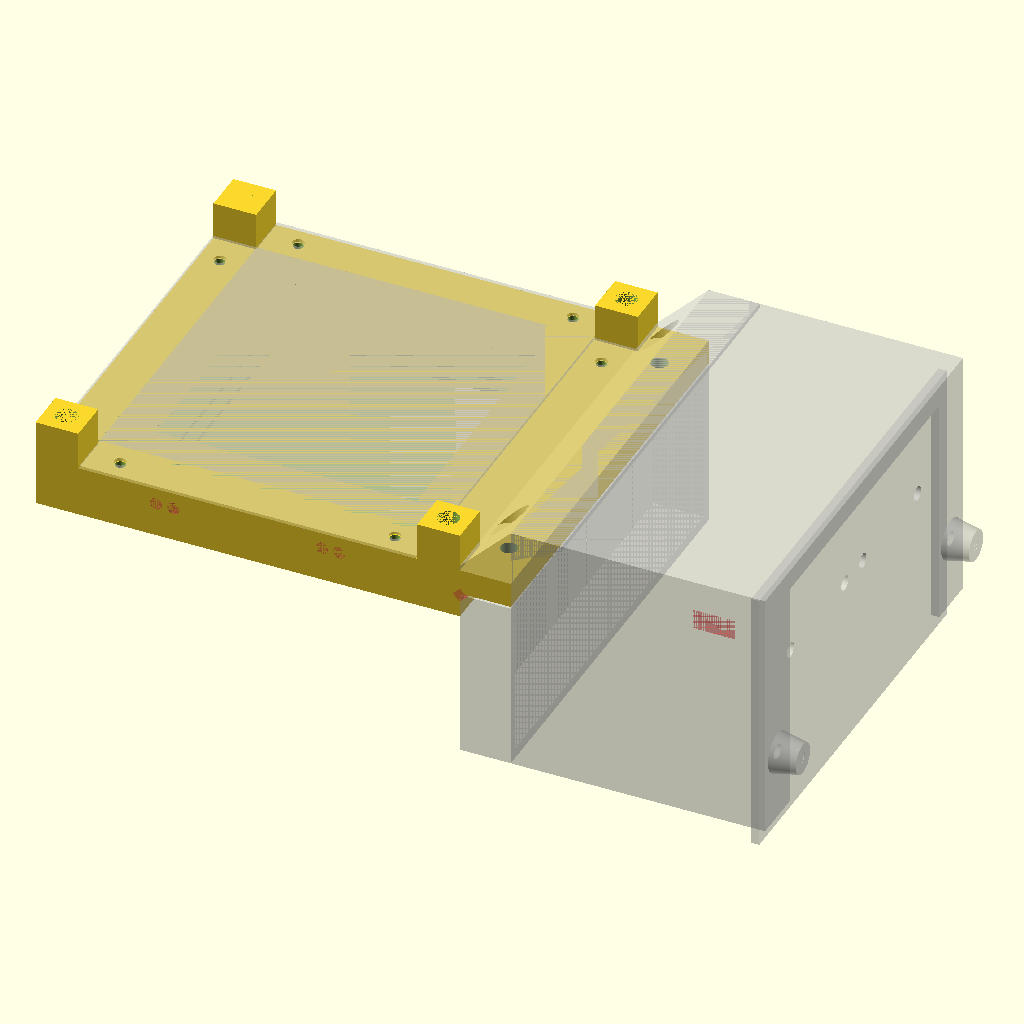
Cell 1 — every parameter at its default value.
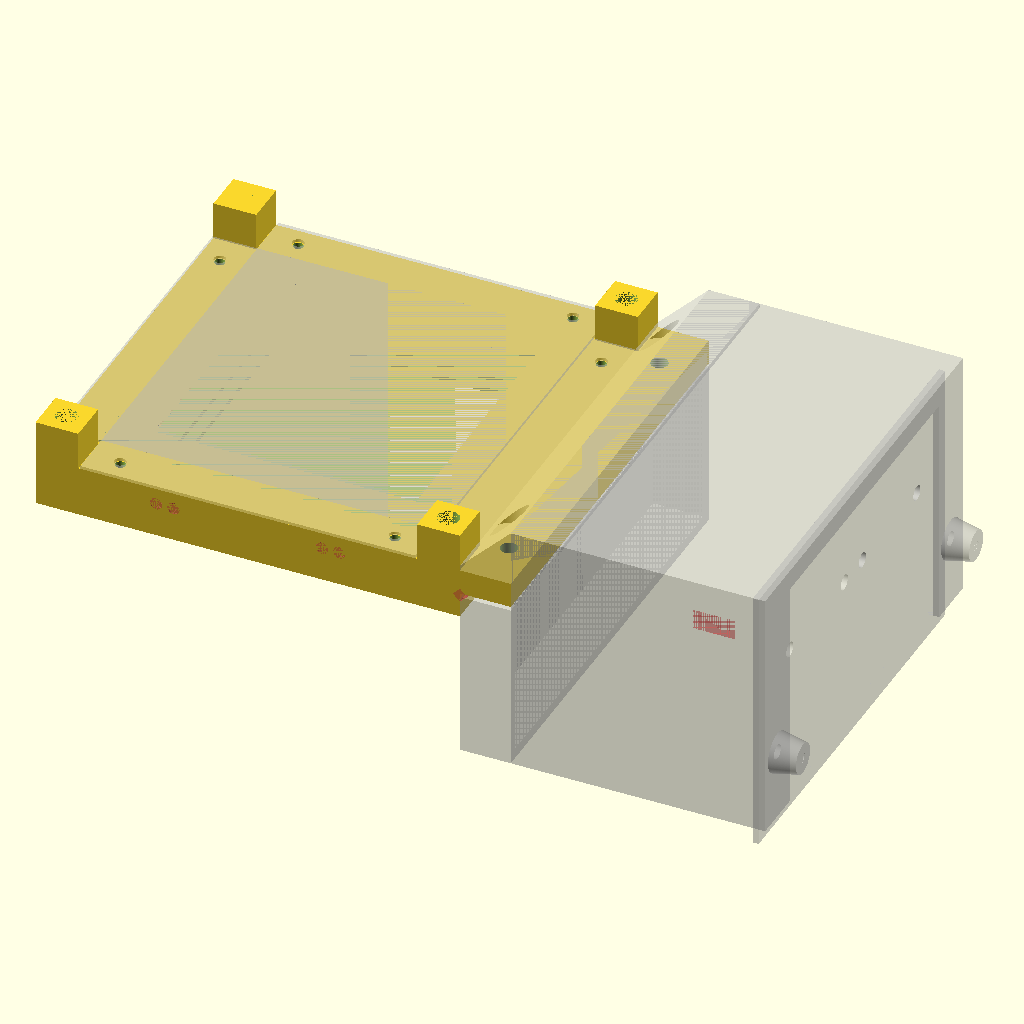
Cell 2 — gap set to 0.4, the other parameters unchanged.
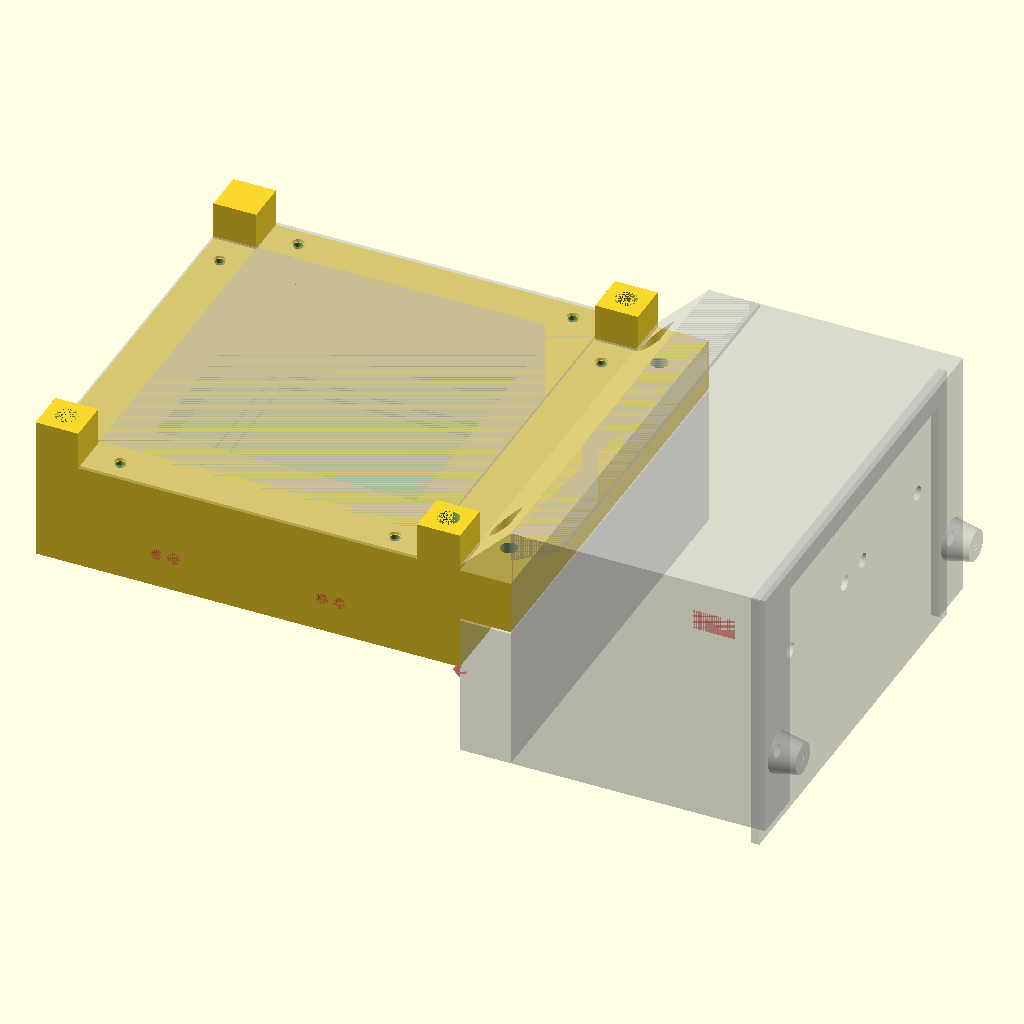
Cell 3 — cooling_tower_height set to 22, the other parameters unchanged.
The same orthographic view direction (rotation 55°, 0°, 25°; colour scheme Cornfield) for every cell, with the view re-fitted per cell, so scale and position can differ between cells.
OpenSCAD source file openscad/cloud_chamber_cooling_plate.scad:
$fn=256;

part="main_body";
//part="insulation_top";
//part="insulation_stencil_copper";
//part="insulation_stencil_peltier";
//part="light_connector";
//part="led_carrier";

gap = 0.2; // gap for better fitting

// cooling plate
peltier_x = 40;
peltier_y = peltier_x;

plate_height = 2;
cooling_tower_height = 11;

copper_x = 51.2;
copper_y = copper_x;

rim_width = 2.2;
rim_height = 1;

insulation_width = 8;
insulation_screw_dia = 2;

cable_distance = 36;
cable_dia = 2.4;

// insulation top
insulation_top_z = 0.6;
insulation_top_addon_z = 1;

// fan connection screws
screw_dist = 75;
screw_dia  = 4.2;
screw_height = 6;
screw_block_height = 7.5;

// acrylic cover values
cover_x = 78.6;
cover_y = 78.6;
cover_z = 5; // how deep the gap for the cover will be
cover_wall = 1.7; // how wide the gap for the cover will be

// stencil
stencil_height = 2;

// light connector
led_dia = 30;
led_x = 37;
led_screw_dia = 3;
led_screw_dist = 23;
lconnector_wall = 2;
lconnector_x = 10;
lightsloc_x = 10;
lightsloc_z = 10;
lights_y = 65;
lconnector_box_height = 50;


// calculated values
outside_x = max((screw_dist + 2*screw_dia),cover_x+2);
outside_y = max((screw_dist + 2*screw_dia),cover_y+2);
outside_height = cooling_tower_height-1;

cover_offset_x = (outside_x-cover_x)/2;
cover_offset_y = (outside_y-cover_y)/2; 

screw_off_x = (2*screw_dia)/2;
screw_off_y = screw_off_x;

insulation_screw_height = outside_height-cover_z;
insulation_screw_dist_x = screw_dist;
insulation_screw_dist_y = insulation_screw_dist_x - 2*(2.5*screw_dia);
insulation_screw_off_x = max(screw_off_x,(outside_x-insulation_screw_dist_x)/2);
insulation_screw_off_y = max(screw_off_x+2.5*screw_dia,(outside_y-insulation_screw_dist_y)/2);

outside_wall_width_x = (outside_x-copper_x)/2-insulation_width;
outside_wall_width_y = (outside_y-copper_y)/2-insulation_width;

lconnector_y = outside_y;
lconnector_z = outside_height/2;


if(part=="main_body")
{
    main_body();
    %led_carrier();
    %light_connector();
    %insulation_top();
}

if(part=="insulation_top")
{
    %main_body();
    %led_carrier();
    %light_connector();
    insulation_top();
}

if(part=="insulation_stencil_peltier")
{
    %main_body();
    %insulation_top();
    %led_carrier();
    %light_connector();
    insulation_stencil_peltier();
}
    
if(part=="insulation_stencil_copper")
{
    %main_body();
    %insulation_top();
    %led_carrier();
    %light_connector();
    insulation_stencil_copper();    
}

if(part=="light_connector")
{
    %main_body();
    %insulation_top();
    %led_carrier();
    light_connector();
}

if(part=="led_carrier")
{
    %main_body();
    %insulation_top();
    led_carrier();
    %light_connector();
}

module light_connector()
{
    translate([outside_x,0,-lconnector_box_height+outside_height+lightsloc_z+1])
    {
        difference()
        {
            cube([lconnector_x,lconnector_y,lconnector_box_height-(outside_height/2+lightsloc_z+1)-2*gap]);
            translate([0,lconnector_wall,lconnector_wall])
            {
                cube([lconnector_x,
                      lconnector_y-2*lconnector_wall,
                      lconnector_box_height-(outside_height/2+lightsloc_z+1)-2*gap-lconnector_wall]);
            }
            translate([-sqrt(2*pow(lconnector_wall,2))/2,
                           0,
                           lconnector_box_height-1.5*outside_height-sqrt(2*pow(lconnector_wall,2))/2])
            {
                rotate([0,45,0])
                {
                    #cube([lconnector_wall,lconnector_y,lconnector_wall]);
                }
            }
        }
    }
    
    translate([outside_x,0,outside_height])
    {
        // connection
        difference()
        {
            hull()
            {
                cube([lconnector_x,lconnector_y,1]);
                translate([lightsloc_x,0,lightsloc_z])
                {
                    cube([lconnector_x,lconnector_y,1]);
                }
            }
            for(i=[-1,1])
            {
                translate([lconnector_x/2,lconnector_y/2+(i*(lconnector_y/2-10)),-outside_height+3])
                {                
                    cylinder(d=3.3,h=20);
                    translate([0,0,outside_height/2+5])
                    {
                        cylinder(d=7,h=10);
                    }
                }
            }
        }
        // case
        translate([lightsloc_x,0,lightsloc_z-lconnector_box_height+1])
        {
            difference()
            {
                union()
                {
                    cube([50,lconnector_y,lconnector_box_height]);
                    for(i=[-1,1])
                    {
                        translate([50,lconnector_y/2+i*(lconnector_y/2-8/2-1.2),8/2+10])
                        {
                            rotate([0,90,0])
                            {
                                cylinder(d1=8,d2=6,h=5);
                            }
                        }
                    }
                }
                
                for(i=[-1,1])
                {
                    translate([50-lconnector_wall,lconnector_y/2+i*(lconnector_y/2-8/2-1.2),8/2+10])
                    {
                        rotate([0,90,0])
                        {
                            cylinder(d1=3.2,h=5+lconnector_wall);
                        }
                    }
                }
                translate([0,lconnector_wall,lconnector_wall])
                {
                    cube([50-3*lconnector_wall,lconnector_y-2*lconnector_wall,lconnector_box_height-2*lconnector_wall]);
                    translate([50-2*lconnector_wall,0,-lconnector_wall])
                    {
                        cube([lconnector_wall+2*gap,lconnector_y-2*lconnector_wall,lconnector_box_height-lconnector_wall]);
                        translate([-2*lconnector_wall,(14/2)*1.2,-lconnector_wall])
                        {
                            cube([4.1*lconnector_wall,lconnector_y-17*1.2,lconnector_box_height-lconnector_wall]);
                        }
                        
                    }
                }
                translate([50-7.1*lconnector_wall,0,lconnector_box_height-5*lconnector_wall])
                {
                    #cube([4.1*lconnector_wall,lconnector_wall,2*lconnector_wall]);
                }
            }
        }
    }
}

module led_carrier()
{
    translate([outside_x,0,outside_height])
    {
        translate([lightsloc_x+50-2*lconnector_wall+gap,lconnector_wall+gap,lightsloc_z-lconnector_box_height+1-5])
        {
            difference()
            {
                cube([lconnector_wall-2*gap,lconnector_y-2*lconnector_wall-2*gap,lconnector_box_height-lconnector_wall+5]);
                // screw holes
                translate([-lconnector_wall,led_dia/2+8*1.2,lconnector_box_height-led_dia/2-5*1.2+5])
                {                        
                    rotate([0,90,0])
                    {
                        for(i=[-1,1])
                        {
                            translate([0,i*led_screw_dist/2,0])
                            {
                                cylinder(d=led_screw_dia,h=2*lconnector_wall);
                            }
                        }
                    }
                }
                translate([-lconnector_wall,lconnector_y-led_dia/2-11*1.2,lconnector_box_height-led_dia/2-5*1.2+5])
                {
                    rotate([0,90,0])
                    {
                        for(i=[-1,1])
                        {
                            translate([0,i*led_screw_dist/2,0])
                            {
                                cylinder(d=led_screw_dia,h=2*lconnector_wall);
                            }
                        }
                    }
                }
            }
            translate([-lconnector_wall,led_dia/2+8*1.2,lconnector_box_height-led_dia/2-5*1.2+5])
            {
                rotate([0,90,0])
                {
                    difference(){
                        cylinder(d=led_dia+1*1.2,h=lconnector_wall);
                        cylinder(d=led_dia,h=lconnector_wall);
                        translate([-5-led_dia/2,-5,0])
                        {
                            cube([10,10,lconnector_wall]);
                        }
                    }
                }
            }
            translate([-lconnector_wall,lconnector_y-led_dia/2-11*1.2,lconnector_box_height-led_dia/2-5*1.2+5])
            {
                rotate([0,90,0])
                {
                    difference(){
                        cylinder(d=led_dia+1*1.2,h=lconnector_wall);
                        cylinder(d=led_dia,h=lconnector_wall);
                        translate([-5-led_dia/2,-5,0])
                        {
                            cube([10,10,lconnector_wall]);
                        }
                        // screw holes
                        for(i=[-1,1])
                        {
                            translate([0,i*led_screw_dist/2,0])
                            {
                                cylinder(d=led_screw_dia,h=2*lconnector_wall);
                            }
                        }
                    }
                }
            }
        }
    }
}

module insulation_stencil_copper()
{
    difference()
    {
        translate([(outside_x-copper_x)/2-insulation_width+1*gap,(outside_y-copper_y)/2-insulation_width+1*gap,rim_height])
        {
            cube([copper_x+2*insulation_width-2*gap,copper_y+2*insulation_width-2*gap,stencil_height]);
        }
        translate([(outside_x-copper_x)/2-gap,(outside_y-copper_y)/2-gap,rim_height])
        {
            cube([copper_x+2*gap,copper_y+2*gap,stencil_height]);
        }
        
    }
}

module insulation_stencil_peltier()
{
    difference()
    {
        translate([(outside_x-copper_x)/2-insulation_width+1*gap,(outside_y-copper_y)/2-insulation_width+1*gap,rim_height])
        {
            cube([copper_x+2*insulation_width-2*gap,copper_y+2*insulation_width-2*gap,stencil_height]);
        }
        translate([(outside_x-peltier_x)/2-gap,(outside_y-peltier_y)/2-gap,rim_height])
        {
            cube([peltier_x+2*gap,peltier_y+2*gap,stencil_height]);
        }
    }
}

module insulation_top()
{
    difference()
    {
        insulation_cover();
        insulation_cover_cutout();
    }
}

module insulation_cover()
{
    translate([2*screw_dia+gap,0,outside_height])
    {
        cube([outside_x-4*screw_dia-2*gap,outside_y,insulation_top_z]);
    }
    translate([0,2*screw_dia+gap,outside_height])
    {
        cube([outside_x,outside_y-4*screw_dia-2*gap,insulation_top_z]);
    }
    translate([outside_wall_width_x+gap,outside_wall_width_y+gap,outside_height-insulation_top_addon_z])
    {
        cube([outside_x-2*outside_wall_width_x-2*gap,outside_y-2*outside_wall_width_y-2*gap,insulation_top_addon_z]);
    }
}

module insulation_cover_cutout()
{
    translate([outside_wall_width_x+insulation_width,
               outside_wall_width_y+insulation_width,
               outside_height-insulation_top_addon_z])
    {
        cube([outside_x-2*(outside_wall_width_x+insulation_width),
               outside_y-2*(outside_wall_width_y+insulation_width),
               insulation_top_z+insulation_top_addon_z]);
    }
    insulation_screw_holes(dia=insulation_screw_dia+0.3);
}

module lconnector()
{
    translate([outside_x,0,outside_height/2])
    {
        difference()
        {
            cube([lconnector_x,lconnector_y,lconnector_z]);
            for(i=[-1,1])
            {
                translate([lconnector_x/2,lconnector_y/2+(i*(lconnector_y/2-10)),0])
                {                
                    cylinder(d=3.3,h=20);
                    translate([0,0,outside_height/2+5])
                    {
                        cylinder(d=7,h=10);
                    }
                }
            }
        }
    }
}

module main_body()
{
    difference()
    {
        cube([outside_x,outside_y,outside_height]);
        cover_cutout();
        inner_cutout();
        insulation_screw_holes();
        cable_openings();
    }
    fan_connector_screw_blocks();
    lconnector();
}

module inner_cutout()
{
    translate([(outside_x-copper_x)/2,(outside_y-copper_y)/2,rim_height])
    {
        cube([copper_x,copper_y,outside_height-rim_height]);
    }
    translate([(outside_x-copper_x)/2+rim_width,(outside_y-copper_y)/2+rim_width,0])
    {
        cube([copper_x-2*rim_width,copper_y-2*rim_width,outside_height]);
    }
    translate([outside_wall_width_x,outside_wall_width_y,plate_height])
    {
        cube([copper_x+2*insulation_width,copper_y+2*insulation_width,outside_height-plate_height]);
    }
    
}
    
module cover_cutout()
{
    translate([cover_offset_x,cover_offset_y,0])
    {
        difference()
        {
            cube([cover_x,cover_y,cover_z]);
            translate([cover_wall,cover_wall,0])
            {
                cube([cover_x-2*cover_wall,cover_y-2*cover_wall,cover_z]);
            }
        }
    }
}

module insulation_screw_holes(dia=insulation_screw_dia)
{
    place_screws(insulation_screw_dist_x,insulation_screw_dist_y,insulation_screw_off_x,insulation_screw_off_y,cover_z+1)
    {
        cylinder(d=dia,insulation_screw_height+insulation_top_z);
    }
    place_screws(insulation_screw_dist_y,insulation_screw_dist_x,insulation_screw_off_y,insulation_screw_off_x,cover_z+1)
    {
        cylinder(d=dia,insulation_screw_height+insulation_top_z);
    }
}

module fan_connector_screw_blocks()
{
    place_screws(screw_dist,screw_dist,screw_off_x,screw_off_y,outside_height)
    {
        difference()
        {
            translate([-screw_dia,-screw_dia,0])
            {
                cube([2*screw_dia,2*screw_dia,screw_block_height]);
            }
            translate([0,0,screw_block_height-screw_height])
            {
                cylinder(d=screw_dia,screw_height);
            }
        }
    }
}

module cable_openings()
{
    for(i=[-cable_distance/2,-cable_distance/2+cable_dia+1,+cable_distance/2,+cable_distance/2-cable_dia-1])
    {
        translate([outside_x/2+i,0,cover_z+cable_dia/2+0.6])
        {
            rotate([270,0,0])
            {
                #cylinder(d=cable_dia,h=outside_wall_width_x);
            }
        }
    }
}

module place_screws(dist_x,dist_y,off_x,off_y,off_z)
{
    translate([off_x,off_y,off_z])
    {
        for(i=[[0,0],[dist_x,0],[0,dist_y],[dist_x,dist_y]])
        {
            translate([i[0],i[1],0])
            {
                children([0:$children-1]);
            }
        }
    }
}
Customizer parameters (derived from the source; name, type, default, range or options):
part: string, default "main_body"
gap: number, default 0.2
peltier_x: number, default 40
plate_height: number, default 2
cooling_tower_height: number, default 11
copper_x: number, default 51.2
rim_width: number, default 2.2
rim_height: number, default 1
insulation_width: number, default 8
insulation_screw_dia: number, default 2
cable_distance: number, default 36
cable_dia: number, default 2.4
insulation_top_z: number, default 0.6
insulation_top_addon_z: number, default 1
screw_dist: number, default 75
screw_dia: number, default 4.2
screw_height: number, default 6
screw_block_height: number, default 7.5
cover_x: number, default 78.6
cover_y: number, default 78.6
cover_z: number, default 5
cover_wall: number, default 1.7
stencil_height: number, default 2
led_dia: number, default 30
led_x: number, default 37
led_screw_dia: number, default 3
led_screw_dist: number, default 23
lconnector_wall: number, default 2
lconnector_x: number, default 10
lightsloc_x: number, default 10
lightsloc_z: number, default 10
lights_y: number, default 65
lconnector_box_height: number, default 50
